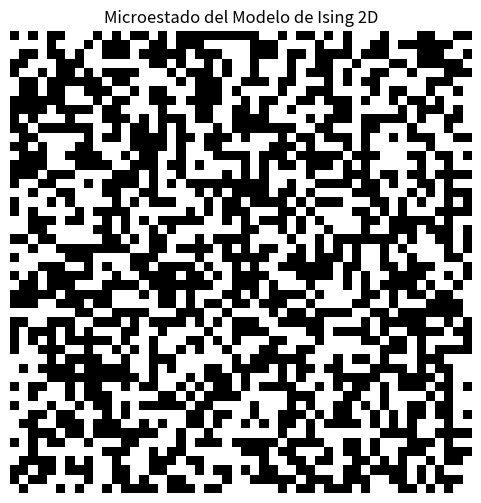

Source code (Python):
%matplotlib inline
import numpy as np
import matplotlib.pyplot as plt

spin_lattice = np.random.choice([-1, 1], size=(50,50))

plt.figure(figsize=(6,6))
plt.imshow(spin_lattice, cmap='gray')
plt.title('Microestado del Modelo de Ising 2D')
plt.axis('off')
plt.show()
